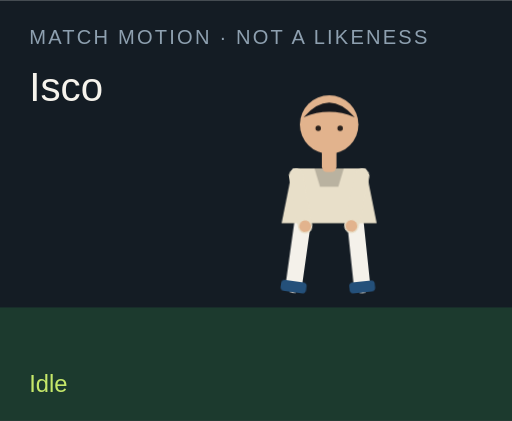
t = 0.00 s
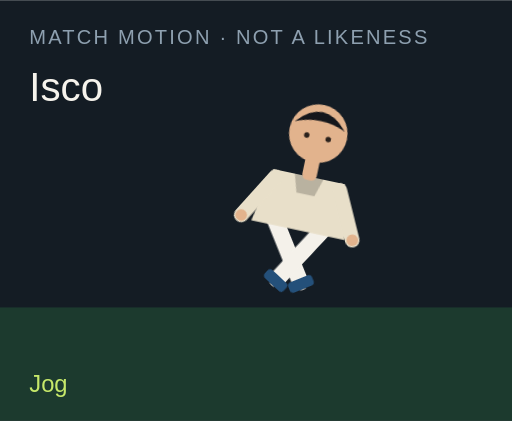
t = 1.50 s
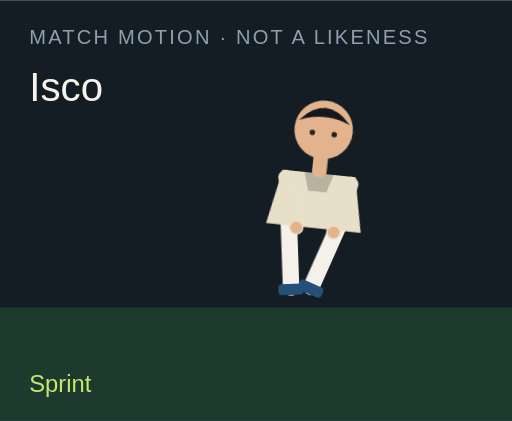
t = 3.00 s
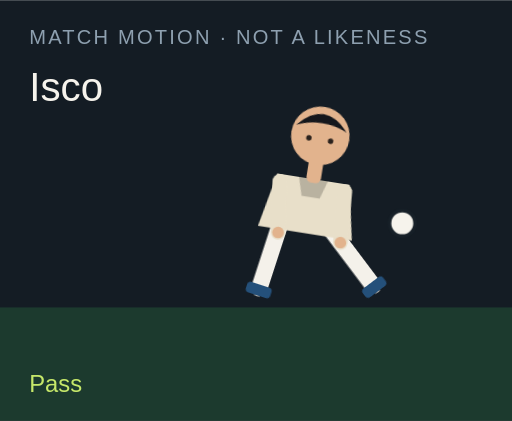
t = 4.50 s
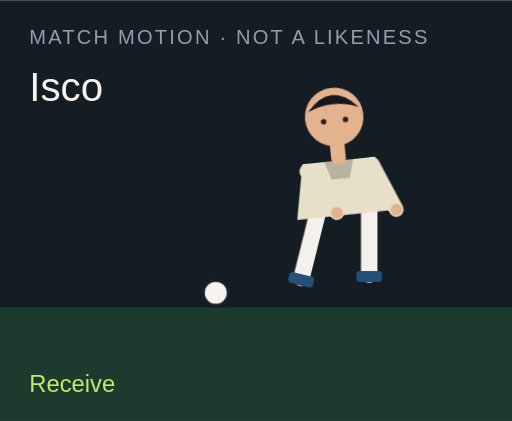
t = 6.00 s
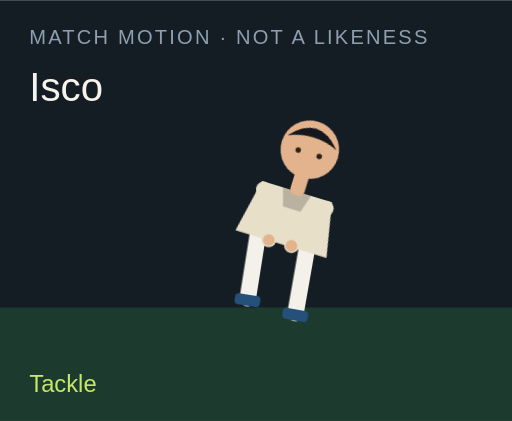
t = 7.50 s

The animated SVG that drew these frames (rendered in a browser with its animation timeline set to each time). Animation: 18 CSS @keyframes rules; one cycle of 9.00 s, repeats indefinitely.

<?xml version="1.0" encoding="UTF-8"?>
<svg xmlns="http://www.w3.org/2000/svg" viewBox="0 0 280 230" role="img">
  <style>@media (prefers-reduced-motion: reduce){animate,animateTransform{display:none}}</style>
  <rect width="280" height="230" fill="#141c24"/>
  <rect y="168" width="280" height="62" fill="#1c3a2e"/>
  <text x="16" y="24" fill="#8ea0b0" font-family="Arial,sans-serif" font-size="11" letter-spacing="1.2">MATCH MOTION · NOT A LIKENESS</text>
  <text x="16" y="55" fill="#f6f3ec" font-family="Impact,sans-serif" font-size="22">Isco</text>
  <circle r="7" fill="#f6f3ec" stroke="#172028" stroke-width="2" id="motion-29716" cx="150" cy="160" opacity="0">
    
    
    
  </circle>
  <g transform="translate(132 40)">
    <g id="motion-29738" transform="rotate(0 48 90)">
      
      <g id="motion-29740" transform="translate(0 0)">
        
        <g transform="translate(34 78)"><g id="motion-29742" transform="rotate(8)"><path d="M0 0 V38" stroke="#f4f1ea" stroke-width="9" stroke-linecap="round"/><rect x="-7" y="36" width="14" height="6" rx="2" fill="#24507a"/></g></g>
        <g transform="translate(62 78)"><g id="motion-29744" transform="rotate(-6)"><path d="M0 0 V38" stroke="#f4f1ea" stroke-width="9" stroke-linecap="round"/><rect x="-7" y="36" width="14" height="6" rx="2" fill="#24507a"/></g></g>
        <path d="M28 52 h40 l6 30 H22 Z" fill="#e8dfc9"/>
        <path d="M40 52 h16 l-3 10 H43 Z" fill="#000" opacity=".2"/>
        <g transform="translate(30 56)"><g id="motion-29746" transform="rotate(-10)"><path d="M0 0 V28" stroke="#e8dfc9" stroke-width="8" stroke-linecap="round"/><circle cx="0" cy="28" r="3.2" fill="#e2b38d"/></g></g>
        <g transform="translate(66 56)"><g id="motion-29748" transform="rotate(12)"><path d="M0 0 V28" stroke="#e8dfc9" stroke-width="8" stroke-linecap="round"/><circle cx="0" cy="28" r="3.2" fill="#e2b38d"/></g></g>
        <rect x="44" y="40" width="8" height="14" rx="3" fill="#e2b38d"/>
        <circle cx="48" cy="28" r="16" fill="#e2b38d"/>
        <path d="M34 24 Q48 8 62 24 Q48 18 34 24" fill="#15171c"/>
        <circle cx="42" cy="30" r="1.5" fill="#2a211c"/><circle cx="54" cy="30" r="1.5" fill="#2a211c"/>
      </g>
    </g>
  </g>
  <text x="16" y="214" fill="#c6e86a" font-family="Arial,sans-serif" font-size="13" opacity="1" id="motion-29720">Idle</text><text x="16" y="214" fill="#c6e86a" font-family="Arial,sans-serif" font-size="13" opacity="0" id="motion-29722">Jog</text><text x="16" y="214" fill="#c6e86a" font-family="Arial,sans-serif" font-size="13" opacity="0" id="motion-29724">Sprint</text><text x="16" y="214" fill="#c6e86a" font-family="Arial,sans-serif" font-size="13" opacity="0" id="motion-29726">Dribble</text><text x="16" y="214" fill="#c6e86a" font-family="Arial,sans-serif" font-size="13" opacity="0" id="motion-29728">Pass</text><text x="16" y="214" fill="#c6e86a" font-family="Arial,sans-serif" font-size="13" opacity="0" id="motion-29730">Shoot</text><text x="16" y="214" fill="#c6e86a" font-family="Arial,sans-serif" font-size="13" opacity="0" id="motion-29732">Receive</text><text x="16" y="214" fill="#c6e86a" font-family="Arial,sans-serif" font-size="13" opacity="0" id="motion-29734">Tackle</text><text x="16" y="214" fill="#c6e86a" font-family="Arial,sans-serif" font-size="13" opacity="0" id="motion-29736">Arms wide</text>
<style>@keyframes track-29717{0%{cx:150px}11.1%{cx:156px}22.2%{cx:164px}33.300000000000004%{cx:142px}44.4%{cx:190px}55.60000000000001%{cx:250px}66.7%{cx:118px}77.8%{cx:150px}88.9%{cx:150px}100%{cx:150px}}@keyframes track-29718{0%{cy:160px}11.1%{cy:158px}22.2%{cy:154px}33.300000000000004%{cy:156px}44.4%{cy:148px}55.60000000000001%{cy:96px}66.7%{cy:160px}77.8%{cy:160px}88.9%{cy:160px}100%{cy:160px}}@keyframes track-29719{0%{opacity:0}11.1%{opacity:0}22.2%{opacity:0}33.300000000000004%{opacity:1}44.4%{opacity:1}55.60000000000001%{opacity:1}66.7%{opacity:1}77.8%{opacity:0}88.9%{opacity:0}100%{opacity:0}}@keyframes track-29721{0%{opacity:1}11.1%{opacity:0}22.2%{opacity:0}33.300000000000004%{opacity:0}44.4%{opacity:0}55.60000000000001%{opacity:0}66.7%{opacity:0}77.8%{opacity:0}88.9%{opacity:0}100%{opacity:1}}@keyframes track-29723{0%{opacity:0}11.1%{opacity:1}22.2%{opacity:0}33.300000000000004%{opacity:0}44.4%{opacity:0}55.60000000000001%{opacity:0}66.7%{opacity:0}77.8%{opacity:0}88.9%{opacity:0}100%{opacity:0}}@keyframes track-29725{0%{opacity:0}11.1%{opacity:0}22.2%{opacity:1}33.300000000000004%{opacity:0}44.4%{opacity:0}55.60000000000001%{opacity:0}66.7%{opacity:0}77.8%{opacity:0}88.9%{opacity:0}100%{opacity:0}}@keyframes track-29727{0%{opacity:0}11.1%{opacity:0}22.2%{opacity:0}33.300000000000004%{opacity:1}44.4%{opacity:0}55.60000000000001%{opacity:0}66.7%{opacity:0}77.8%{opacity:0}88.9%{opacity:0}100%{opacity:0}}@keyframes track-29729{0%{opacity:0}11.1%{opacity:0}22.2%{opacity:0}33.300000000000004%{opacity:0}44.4%{opacity:1}55.60000000000001%{opacity:0}66.7%{opacity:0}77.8%{opacity:0}88.9%{opacity:0}100%{opacity:0}}@keyframes track-29731{0%{opacity:0}11.1%{opacity:0}22.2%{opacity:0}33.300000000000004%{opacity:0}44.4%{opacity:0}55.60000000000001%{opacity:1}66.7%{opacity:0}77.8%{opacity:0}88.9%{opacity:0}100%{opacity:0}}@keyframes track-29733{0%{opacity:0}11.1%{opacity:0}22.2%{opacity:0}33.300000000000004%{opacity:0}44.4%{opacity:0}55.60000000000001%{opacity:0}66.7%{opacity:1}77.8%{opacity:0}88.9%{opacity:0}100%{opacity:0}}@keyframes track-29735{0%{opacity:0}11.1%{opacity:0}22.2%{opacity:0}33.300000000000004%{opacity:0}44.4%{opacity:0}55.60000000000001%{opacity:0}66.7%{opacity:0}77.8%{opacity:1}88.9%{opacity:0}100%{opacity:0}}@keyframes track-29737{0%{opacity:0}11.1%{opacity:0}22.2%{opacity:0}33.300000000000004%{opacity:0}44.4%{opacity:0}55.60000000000001%{opacity:0}66.7%{opacity:0}77.8%{opacity:0}88.9%{opacity:1}100%{opacity:0}}@keyframes track-29739{0%{transform:rotate(0deg)}11.1%{transform:rotate(8deg)}22.2%{transform:rotate(16deg)}33.300000000000004%{transform:rotate(6deg)}44.4%{transform:rotate(4deg)}55.60000000000001%{transform:rotate(14deg)}66.7%{transform:rotate(-6deg)}77.8%{transform:rotate(34deg)}88.9%{transform:rotate(0deg)}100%{transform:rotate(0deg)}}@keyframes track-29741{0%{transform:translate(0px,0px)}11.1%{transform:translate(0px,-3px)}22.2%{transform:translate(0px,-6px)}33.300000000000004%{transform:translate(0px,-2px)}44.4%{transform:translate(0px,2px)}55.60000000000001%{transform:translate(0px,-4px)}66.7%{transform:translate(0px,1px)}77.8%{transform:translate(0px,10px)}88.9%{transform:translate(0px,-8px)}100%{transform:translate(0px,0px)}}@keyframes track-29743{0%{transform:rotate(8deg)}11.1%{transform:rotate(-26deg)}22.2%{transform:rotate(-42deg)}33.300000000000004%{transform:rotate(-8deg)}44.4%{transform:rotate(6deg)}55.60000000000001%{transform:rotate(12deg)}66.7%{transform:rotate(20deg)}77.8%{transform:rotate(-8deg)}88.9%{transform:rotate(-8deg)}100%{transform:rotate(8deg)}}@keyframes track-29745{0%{transform:rotate(-6deg)}11.1%{transform:rotate(24deg)}22.2%{transform:rotate(38deg)}33.300000000000004%{transform:rotate(18deg)}44.4%{transform:rotate(-38deg)}55.60000000000001%{transform:rotate(-54deg)}66.7%{transform:rotate(6deg)}77.8%{transform:rotate(-22deg)}88.9%{transform:rotate(8deg)}100%{transform:rotate(-6deg)}}@keyframes track-29747{0%{transform:rotate(-10deg)}11.1%{transform:rotate(24deg)}22.2%{transform:rotate(36deg)}33.300000000000004%{transform:rotate(-18deg)}44.4%{transform:rotate(10deg)}55.60000000000001%{transform:rotate(-24deg)}66.7%{transform:rotate(-30deg)}77.8%{transform:rotate(12deg)}88.9%{transform:rotate(-58deg)}100%{transform:rotate(-10deg)}}@keyframes track-29749{0%{transform:rotate(12deg)}11.1%{transform:rotate(-20deg)}22.2%{transform:rotate(-32deg)}33.300000000000004%{transform:rotate(14deg)}44.4%{transform:rotate(-26deg)}55.60000000000001%{transform:rotate(18deg)}66.7%{transform:rotate(-22deg)}77.8%{transform:rotate(-6deg)}88.9%{transform:rotate(58deg)}100%{transform:rotate(12deg)}}@media(prefers-reduced-motion:no-preference){#motion-29716{animation:track-29717 9s linear infinite both,track-29718 9s linear infinite both,track-29719 9s steps(1,end) infinite both}#motion-29720{animation:track-29721 9s steps(1,end) infinite both}#motion-29722{animation:track-29723 9s steps(1,end) infinite both}#motion-29724{animation:track-29725 9s steps(1,end) infinite both}#motion-29726{animation:track-29727 9s steps(1,end) infinite both}#motion-29728{animation:track-29729 9s steps(1,end) infinite both}#motion-29730{animation:track-29731 9s steps(1,end) infinite both}#motion-29732{animation:track-29733 9s steps(1,end) infinite both}#motion-29734{animation:track-29735 9s steps(1,end) infinite both}#motion-29736{animation:track-29737 9s steps(1,end) infinite both}#motion-29738{animation:track-29739 9s linear infinite both}#motion-29740{animation:track-29741 9s linear infinite both}#motion-29742{animation:track-29743 9s linear infinite both}#motion-29744{animation:track-29745 9s linear infinite both}#motion-29746{animation:track-29747 9s linear infinite both}#motion-29748{animation:track-29749 9s linear infinite both}}</style></svg>
